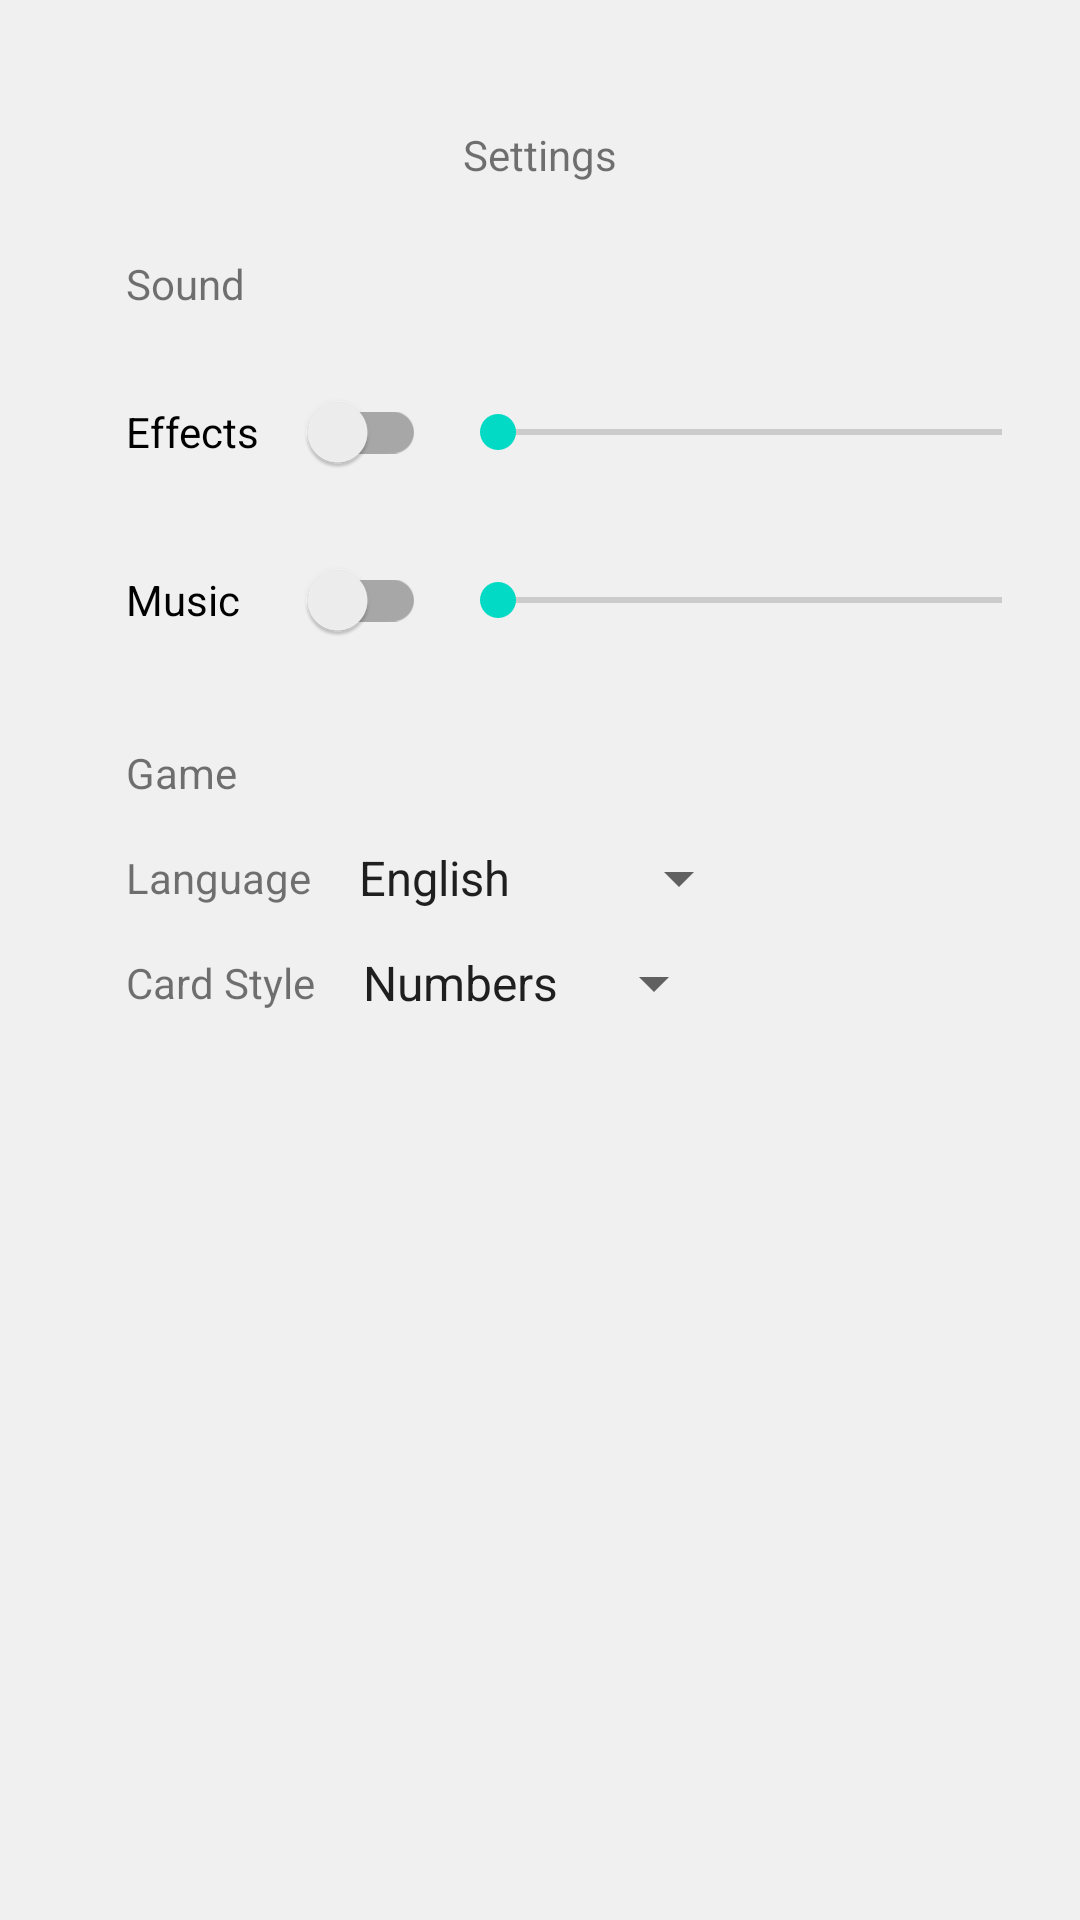

Layout XML and referenced resources for this Android screen:
<!-- AndroidManifest.xml: application theme Theme_Green -->
<!-- res/layout/activity_settings_backup.xml -->
<?xml version="1.0" encoding="utf-8"?>
<ScrollView xmlns:android="http://schemas.android.com/apk/res/android"
    xmlns:app="http://schemas.android.com/apk/res-auto"
    xmlns:tools="http://schemas.android.com/tools"
    android:layout_width="match_parent"
    android:layout_height="1000dp"
    android:padding="10dp"
    tools:ignore="SpeakableTextPresentCheck"
    android:fillViewport="true"
    android:background="?attr/backgroundColor">

    <androidx.constraintlayout.widget.ConstraintLayout
        android:layout_width="match_parent"
        android:layout_height="wrap_content"
        tools:context=".SettingsActivity">


        <TextView
            android:id="@+id/txtSettings"
            android:layout_width="wrap_content"
            android:layout_height="wrap_content"
            android:layout_marginTop="32dp"
            android:text="Settings"
            app:layout_constraintEnd_toEndOf="parent"
            app:layout_constraintStart_toStartOf="parent"
            app:layout_constraintTop_toTopOf="parent" />

        <TextView
            android:id="@+id/txtVolume"
            android:layout_width="wrap_content"
            android:layout_height="wrap_content"
            android:layout_marginTop="24dp"
            android:text="Sound"
            app:layout_constraintStart_toStartOf="@+id/guideline2"
            app:layout_constraintTop_toBottomOf="@+id/txtSettings" />

        <androidx.constraintlayout.widget.Guideline
            android:id="@+id/guideline2"
            android:layout_width="wrap_content"
            android:layout_height="wrap_content"
            android:orientation="vertical"
            app:layout_constraintGuide_begin="32dp" />

        <androidx.appcompat.widget.SwitchCompat
            android:id="@+id/swchEffects"
            android:layout_width="100dp"
            android:layout_height="wrap_content"
            android:layout_marginTop="16dp"
            android:text="Effects"
            app:layout_constraintStart_toStartOf="@+id/guideline2"
            app:layout_constraintTop_toBottomOf="@+id/txtVolume" />

        <androidx.appcompat.widget.SwitchCompat
            android:id="@+id/swchMusic"
            android:layout_width="100dp"
            android:layout_height="wrap_content"
            android:layout_marginTop="8dp"
            android:text="Music"
            app:layout_constraintStart_toStartOf="@+id/guideline2"
            app:layout_constraintTop_toBottomOf="@+id/swchEffects" />

        <SeekBar
            android:id="@+id/seekBarEffects"
            android:layout_width="200dp"
            android:layout_height="wrap_content"
            android:layout_marginStart="8dp"
            app:layout_constraintBottom_toBottomOf="@+id/swchEffects"
            app:layout_constraintEnd_toEndOf="parent"
            app:layout_constraintHorizontal_bias="0.2"
            app:layout_constraintStart_toEndOf="@+id/swchEffects"
            app:layout_constraintTop_toTopOf="@+id/swchEffects" />

        <SeekBar
            android:id="@+id/seekBarMusic"
            android:layout_width="200dp"
            android:layout_height="wrap_content"
            android:layout_marginStart="8dp"
            app:layout_constraintBottom_toBottomOf="@+id/swchMusic"
            app:layout_constraintEnd_toEndOf="parent"
            app:layout_constraintHorizontal_bias="0.2"
            app:layout_constraintStart_toEndOf="@+id/swchMusic"
            app:layout_constraintTop_toTopOf="@+id/swchMusic" />

        <TextView
            android:id="@+id/txtGame"
            android:layout_width="wrap_content"
            android:layout_height="wrap_content"
            android:layout_marginTop="24dp"
            android:text="Game"
            app:layout_constraintStart_toStartOf="@+id/guideline2"
            app:layout_constraintTop_toBottomOf="@+id/swchMusic" />

        <TextView
            android:id="@+id/txtLanguages"
            android:layout_width="wrap_content"
            android:layout_height="wrap_content"
            android:layout_marginTop="16dp"
            android:text="Language"
            app:layout_constraintStart_toStartOf="@+id/guideline2"
            app:layout_constraintTop_toBottomOf="@+id/txtGame" />

        <Spinner
            android:id="@+id/spinnerCountry"
            android:layout_width="wrap_content"
            android:layout_height="wrap_content"
            android:layout_marginStart="8dp"
            android:entries="@array/languages"
            app:layout_constraintBottom_toBottomOf="@+id/txtLanguages"
            app:layout_constraintStart_toEndOf="@+id/txtLanguages"
            app:layout_constraintTop_toTopOf="@+id/txtLanguages" />

        <TextView
            android:id="@+id/txtCardStyle"
            android:layout_width="wrap_content"
            android:layout_height="wrap_content"
            android:layout_marginTop="16dp"
            android:text="Card Style"
            app:layout_constraintStart_toStartOf="@+id/guideline2"
            app:layout_constraintTop_toBottomOf="@+id/txtLanguages" />

        <Spinner
            android:id="@+id/spinnerCardStyle"
            android:layout_width="wrap_content"
            android:layout_height="wrap_content"
            android:layout_marginStart="8dp"
            android:entries="@array/cardStyle"
            app:layout_constraintBottom_toBottomOf="@+id/txtCardStyle"
            app:layout_constraintStart_toEndOf="@+id/txtCardStyle"
            app:layout_constraintTop_toTopOf="@+id/txtCardStyle" />


    </androidx.constraintlayout.widget.ConstraintLayout>
</ScrollView>
<!-- resources referenced by this layout -->
<resources>
  <array name="cardStyle">
          <item>Numbers</item>
          <item>Letters</item>
          <item>Picture</item>
      </array>
  <array name="languages">
          <item>English</item>
          <item>Lithuanian</item>
      </array>
  <style name="Theme_Green" parent="Theme.MaterialComponents.Light.NoActionBar">
          
          <item name="colorPrimary">#2e7d32</item>
          <item name="colorPrimaryVariant">#005005</item>
          <item name="colorOnPrimary">#FFFFFF</item>
          <item name="backgroundColor">#F0F0F0</item>
          
          <item name="colorSecondary">@color/teal_200</item>
          <item name="colorSecondaryVariant">@color/teal_700</item>
          <item name="colorOnSecondary">#000000</item>
          
          <item name="android:statusBarColor" tools:targetApi="l">?attr/colorPrimaryVariant</item>
          
      </style>
  <color name="teal_200">#FF03DAC5</color>
  <color name="teal_700">#FF018786</color>
</resources>
